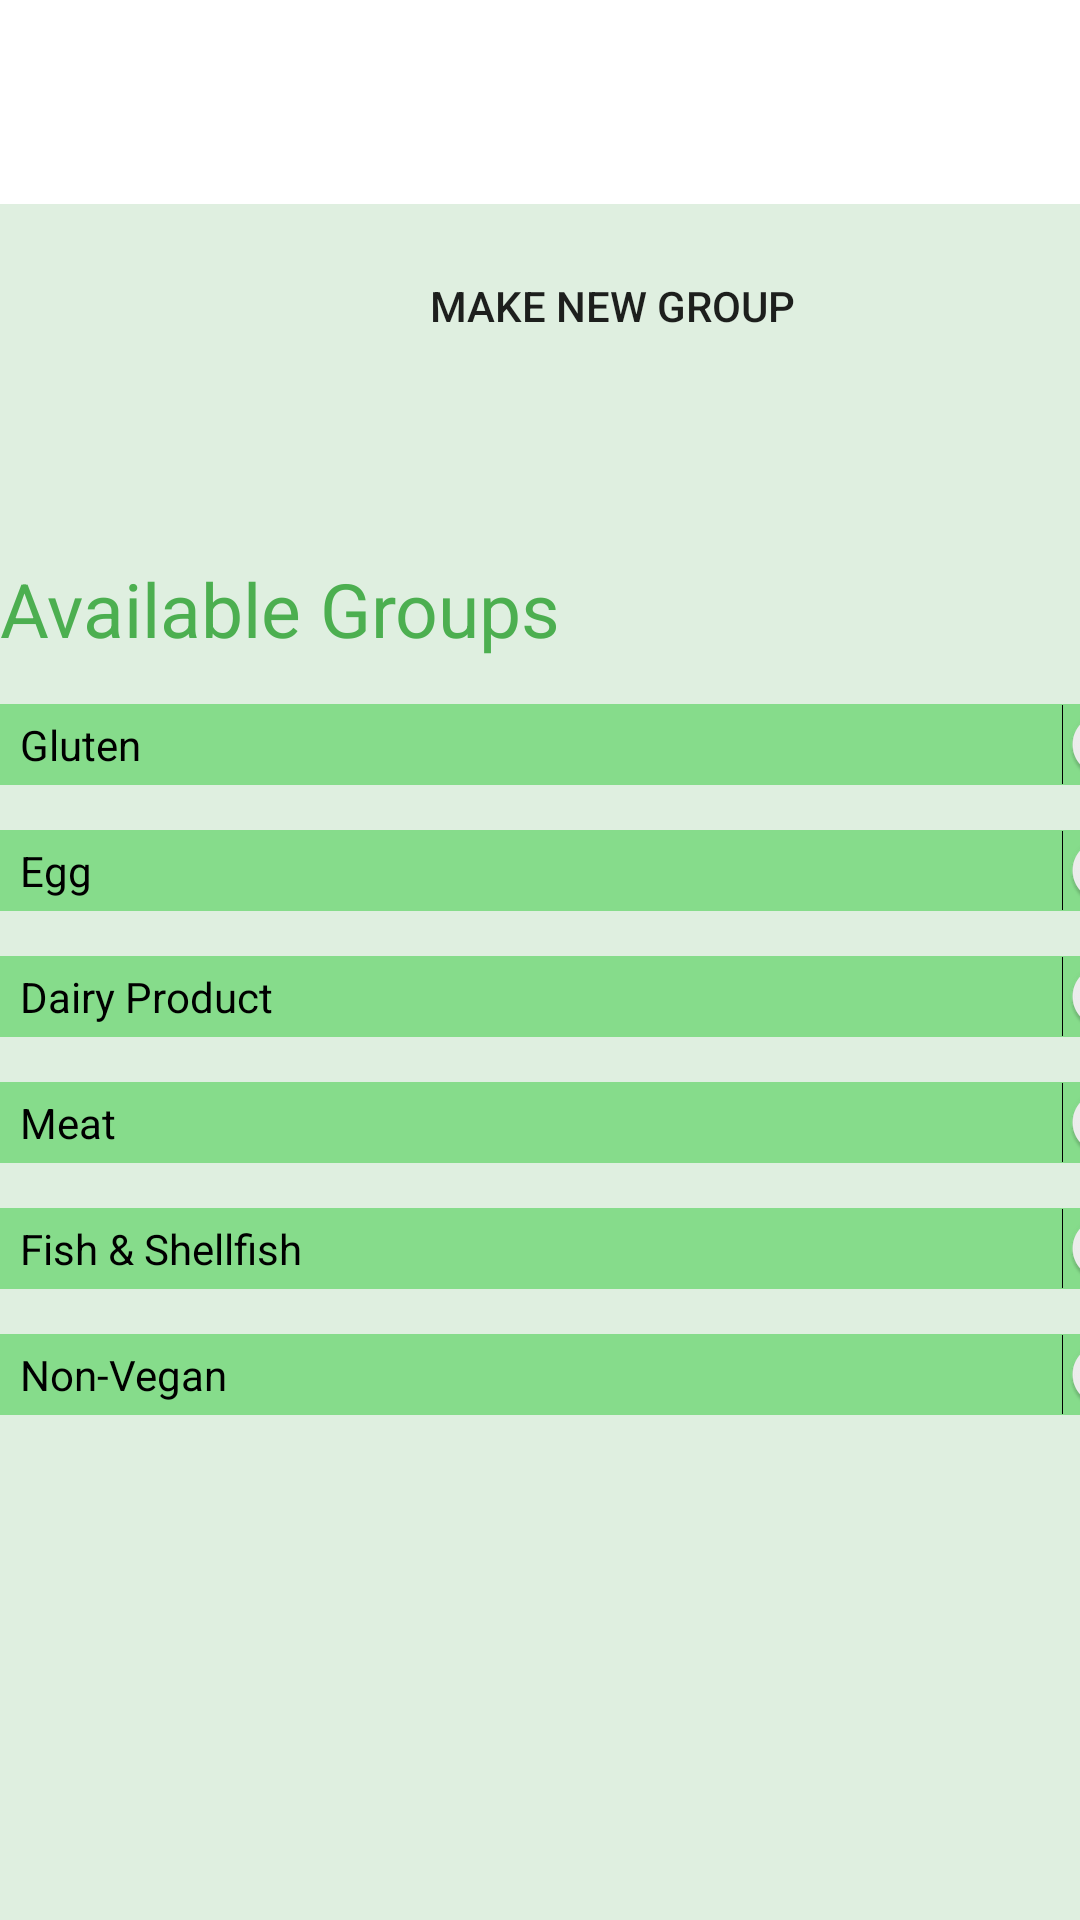

This screen was rendered from an Android layout file. Write that file and the resources it references.
<!-- AndroidManifest.xml: application theme Theme.EatSave -->
<!-- res/layout/fragment_settings.xml -->
<?xml version="1.0" encoding="utf-8"?>
<FrameLayout xmlns:android="http://schemas.android.com/apk/res/android"
    xmlns:tools="http://schemas.android.com/tools"
    android:layout_width="match_parent"
    android:layout_height="match_parent"
    tools:context=".settings">

    <androidx.constraintlayout.widget.ConstraintLayout xmlns:android="http://schemas.android.com/apk/res/android"
        xmlns:app="http://schemas.android.com/apk/res-auto"
        xmlns:tools="http://schemas.android.com/tools"
        android:layout_width="match_parent"
        android:layout_height="match_parent"
        tools:context=".MainActivity">

        <LinearLayout

            android:layout_width="408dp"
            android:layout_height="612dp"
            android:layout_marginTop="68dp"
            android:background="@color/grin"
            android:orientation="vertical"
            app:layout_constraintEnd_toEndOf="parent"
            app:layout_constraintHorizontal_bias="0.0"
            app:layout_constraintStart_toStartOf="parent"
            app:layout_constraintTop_toTopOf="parent">

            <Button
                android:layout_width="match_parent"
                android:layout_height="wrap_content"
                android:layout_marginTop="10dp"
                android:background="@drawable/button_style"
                android:text="Make new group"
                app:icon="@drawable/baseline_add_24">

            </Button>


            <TextView

                android:layout_width="match_parent"
                android:layout_height="wrap_content"
                android:layout_marginTop="60dp"
                android:text="Available Groups"
                android:textColor="@color/purple_500"
                android:textSize="25sp" />

            <Switch

                android:layout_width="match_parent"
                android:layout_height="wrap_content"

                android:layout_marginTop="15dp"
                android:background="@color/switchColor"
                android:text="  Gluten"

                tools:ignore="UseSwitchCompatOrMaterialXml,TouchTargetSizeCheck" />

            <Switch

                android:layout_width="match_parent"
                android:layout_height="wrap_content"
                android:layout_marginTop="15dp"
                android:background="@color/switchColor"
                android:text="  Egg"
                tools:ignore="UseSwitchCompatOrMaterialXml,TouchTargetSizeCheck" />

            <Switch

                android:layout_width="match_parent"
                android:layout_height="wrap_content"
                android:layout_marginTop="15dp"
                android:background="@color/switchColor"
                android:text="  Dairy Product"
                tools:ignore="UseSwitchCompatOrMaterialXml,TouchTargetSizeCheck" />

            <Switch

                android:layout_width="match_parent"
                android:layout_height="wrap_content"
                android:layout_marginTop="15dp"
                android:background="@color/switchColor"
                android:text="  Meat"
                tools:ignore="UseSwitchCompatOrMaterialXml,TouchTargetSizeCheck" />

            <Switch

                android:layout_width="match_parent"
                android:layout_height="wrap_content"
                android:layout_marginTop="15dp"
                android:background="@color/switchColor"
                android:text="  Fish &amp; Shellfish"
                tools:ignore="UseSwitchCompatOrMaterialXml,TouchTargetSizeCheck" />

            <Switch

                android:layout_width="match_parent"
                android:layout_height="wrap_content"
                android:layout_marginTop="15dp"
                android:background="@color/switchColor"
                android:text="  Non-Vegan"
                tools:ignore="UseSwitchCompatOrMaterialXml,TouchTargetSizeCheck" />

        </LinearLayout>


    </androidx.constraintlayout.widget.ConstraintLayout>
</FrameLayout>
<!-- resources referenced by this layout -->
<resources>
  <color name="grin">#DFEFE0</color>
  <color name="purple_500">#4CAF50</color>
  <color name="switchColor">#86DC8B</color>
  <style name="Theme.EatSave" parent="Theme.MaterialComponents.DayNight.DarkActionBar">
          
          <item name="colorPrimary">@color/purple_500</item>
          <item name="colorPrimaryVariant">@color/purple_700</item>
          <item name="colorOnPrimary">@color/white</item>
          
          <item name="colorSecondary">@color/teal_200</item>
          <item name="colorSecondaryVariant">@color/teal_700</item>
          <item name="colorOnSecondary">@color/black</item>
          
          <item name="android:statusBarColor">?attr/colorPrimaryVariant</item>
          
      </style>
  <color name="purple_700">#FF3700B3</color>
  <color name="white">#FFFFFFFF</color>
  <color name="teal_200">#FF03DAC5</color>
  <color name="teal_700">#FF018786</color>
  <color name="black">#FF000000</color>
</resources>
